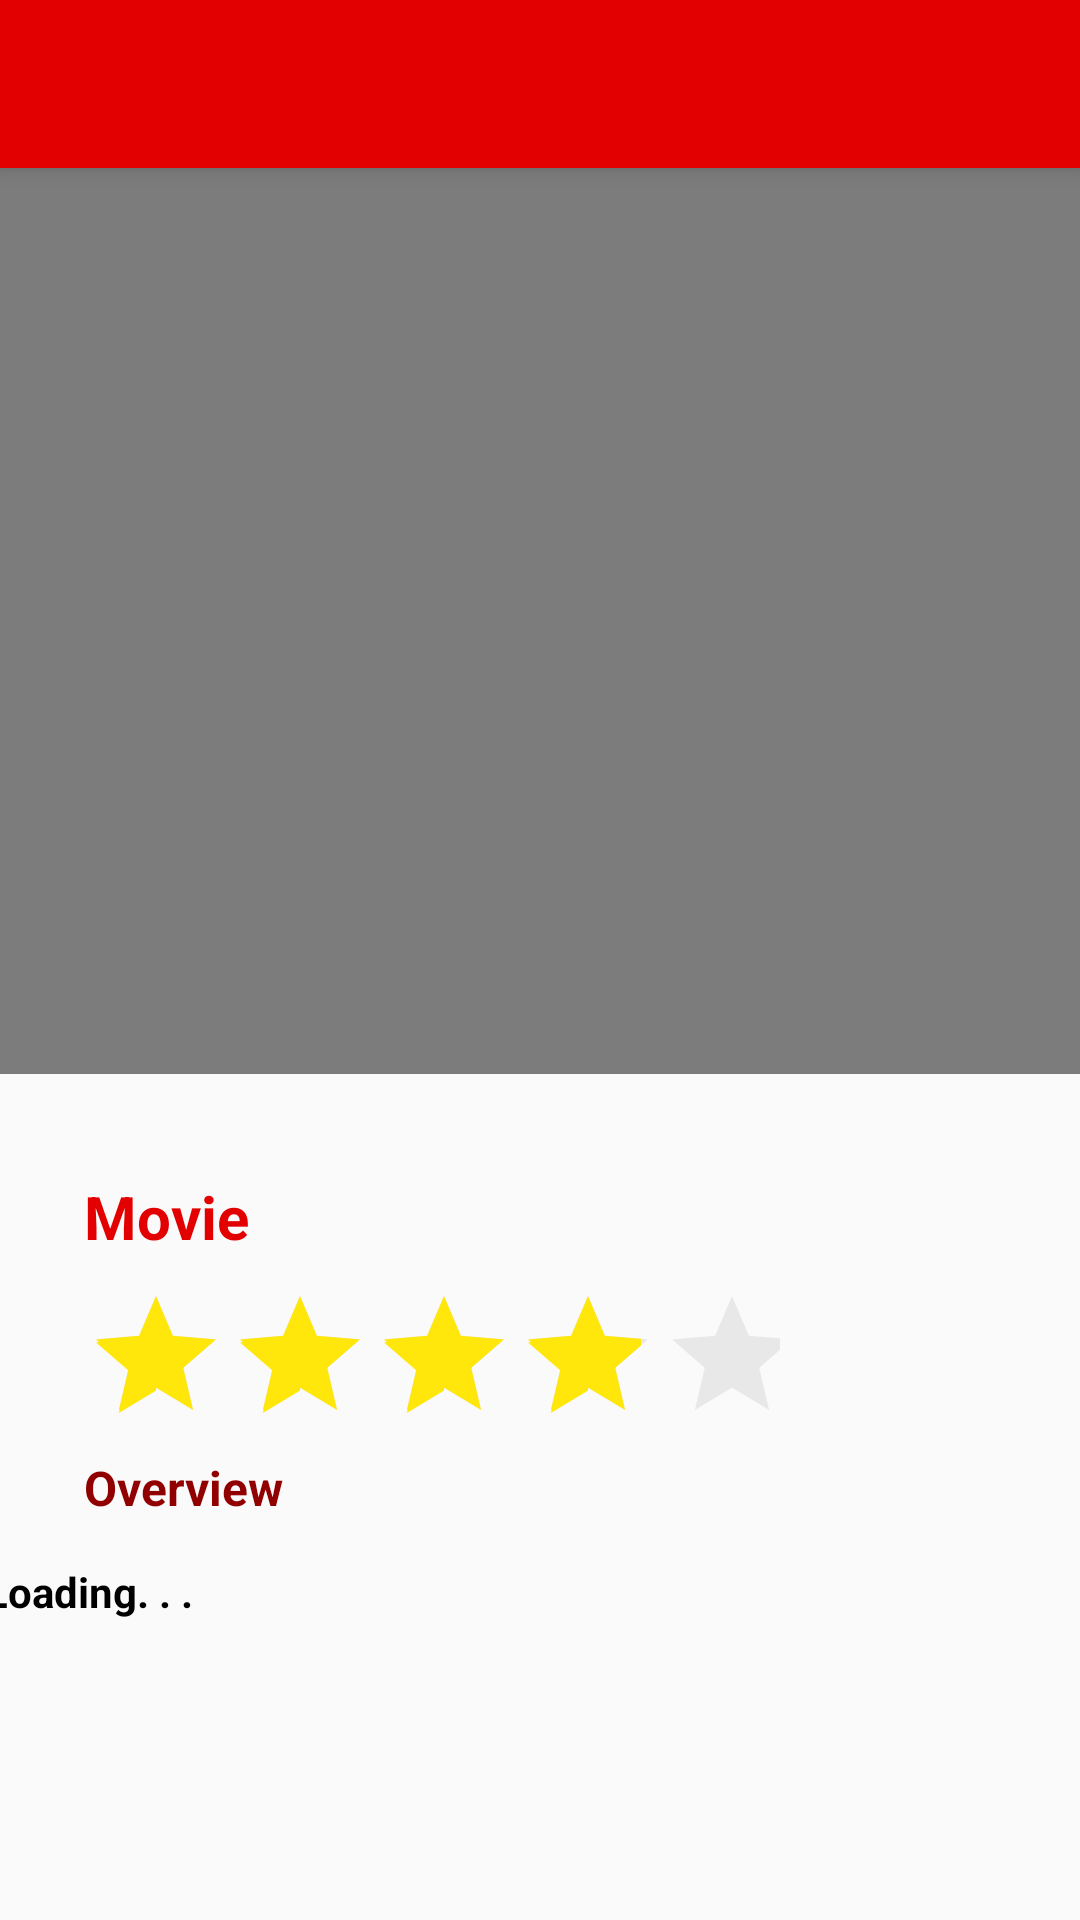

Write the Android layout XML for this screen, with the resource values it uses.
<!-- AndroidManifest.xml: application theme AppTheme -->
<!-- res/layout/activity_detail.xml -->
<?xml version="1.0" encoding="utf-8"?>
<androidx.coordinatorlayout.widget.CoordinatorLayout xmlns:android="http://schemas.android.com/apk/res/android"
    xmlns:app="http://schemas.android.com/apk/res-auto"
    android:layout_width="match_parent"
    android:layout_height="match_parent">

    <com.google.android.material.appbar.AppBarLayout
        android:layout_width="match_parent"
        android:layout_height="wrap_content"
        android:theme="@style/AppTheme.AppBarOverlay">

        <androidx.appcompat.widget.Toolbar
            android:id="@+id/toolbar"
            android:layout_width="match_parent"
            android:layout_height="?attr/actionBarSize"
            android:background="?attr/colorPrimary"
            app:popupTheme="@style/AppTheme.PopupOverlay"
            app:layout_scrollFlags="scroll|enterAlways"/>

    </com.google.android.material.appbar.AppBarLayout>

    <androidx.core.widget.NestedScrollView
        android:layout_width="match_parent"
        android:layout_height="match_parent"
        app:layout_behavior="@string/appbar_scrolling_view_behavior">

        <include layout="@layout/content_detail" />

    </androidx.core.widget.NestedScrollView>

</androidx.coordinatorlayout.widget.CoordinatorLayout>
<!-- res/layout/content_detail.xml (included above) -->
<?xml version="1.0" encoding="utf-8"?>
<androidx.constraintlayout.widget.ConstraintLayout xmlns:android="http://schemas.android.com/apk/res/android"
    xmlns:app="http://schemas.android.com/apk/res-auto"
    xmlns:tools="http://schemas.android.com/tools"
    android:layout_width="match_parent"
    android:layout_height="match_parent"
    android:descendantFocusability="blocksDescendants">

    <ImageView
        android:id="@+id/img_bg"
        android:layout_width="0dp"
        android:layout_height="302dp"
        app:layout_constraintEnd_toEndOf="parent"
        android:contentDescription="@string/background_photo"
        app:layout_constraintStart_toStartOf="parent"
        app:layout_constraintTop_toTopOf="parent" />

    <View
        android:layout_width="0dp"
        android:layout_height="302dp"
        android:background="#80000000"
        app:layout_constraintEnd_toEndOf="parent"
        app:layout_constraintStart_toStartOf="parent"
        app:layout_constraintTop_toTopOf="parent" />

    <ImageView
        android:id="@+id/img_view"
        android:layout_width="200dp"
        android:layout_height="200dp"
        android:layout_marginStart="8dp"
        android:layout_marginTop="60dp"
        android:layout_marginEnd="8dp"
        android:contentDescription="@string/detail_photo"
        app:layout_constraintEnd_toEndOf="parent"
        app:layout_constraintHorizontal_bias="0.497"
        app:layout_constraintStart_toStartOf="parent"
        app:layout_constraintTop_toTopOf="parent" />

    <TextView
        android:id="@+id/title_received"
        android:layout_width="wrap_content"
        android:layout_height="28dp"
        android:layout_marginStart="28dp"
        android:layout_marginTop="76dp"
        android:text="@string/title_movie"
        android:textSize="20sp"
        android:textStyle="bold"
        android:textColor="@color/colorPrimary"
        app:layout_constraintStart_toStartOf="parent"
        app:layout_constraintTop_toBottomOf="@+id/img_view" />

    <RatingBar
        android:id="@+id/ratingBar"
        android:layout_width="232dp"
        android:layout_height="49dp"
        android:layout_marginStart="28dp"
        android:layout_marginTop="8dp"
        android:numStars="5"
        android:rating="3.5"
        android:stepSize="1.0"
        android:theme="@style/RatingBar"
        android:isIndicator="true"
        app:layout_constraintStart_toStartOf="parent"
        app:layout_constraintTop_toBottomOf="@+id/title_received" />

    <TextView
        android:id="@+id/date_received"
        android:layout_width="wrap_content"
        android:layout_height="28dp"
        android:layout_marginStart="28dp"
        android:layout_marginTop="8dp"
        android:text="@string/overview"
        android:textColor="@color/colorPrimaryDark"
        android:textSize="16sp"
        android:textStyle="bold"
        app:layout_constraintStart_toStartOf="parent"
        app:layout_constraintTop_toBottomOf="@+id/ratingBar" />

    <TextView
        android:id="@+id/desc_received"
        android:layout_width="362dp"
        android:layout_height="222dp"
        android:layout_marginStart="8dp"
        android:layout_marginTop="8dp"
        android:layout_marginEnd="8dp"
        android:layout_marginBottom="8dp"
        android:ellipsize="end"
        android:maxLines="11"
        android:text="@string/description"
        android:textAlignment="textStart"
        android:textColor="@color/colorText"
        android:textSize="14sp"
        android:textStyle="bold"
        android:visibility="visible"
        app:layout_constraintBottom_toBottomOf="parent"
        app:layout_constraintEnd_toEndOf="parent"
        app:layout_constraintHorizontal_bias="0.757"
        app:layout_constraintStart_toStartOf="parent"
        app:layout_constraintTop_toBottomOf="@+id/date_received"
        app:layout_constraintVertical_bias="0.0" />

    <ProgressBar
        android:id="@+id/progress_bar"
        style="?android:attr/progressBarStyle"
        android:layout_width="wrap_content"
        android:layout_height="wrap_content"
        android:layout_marginStart="180dp"
        android:layout_marginTop="8dp"
        android:layout_marginBottom="8dp"
        android:visibility="gone"
        app:layout_constraintBottom_toBottomOf="parent"
        app:layout_constraintEnd_toEndOf="parent"
        app:layout_constraintHorizontal_bias="0.005"
        app:layout_constraintStart_toStartOf="parent"
        app:layout_constraintTop_toBottomOf="@+id/img_view"
        app:layout_constraintVertical_bias="0.307"
        tools:visibility="visible" />

</androidx.constraintlayout.widget.ConstraintLayout>
<!-- resources referenced by this layout -->
<resources>
  <color name="colorPrimary">#FFE20000</color>
  <color name="colorPrimaryDark">#910000</color>
  <color name="colorText">#000000</color>
  <string name="background_photo">This is background photo</string>
  <string name="description">Loading. . .</string>
  <string name="detail_photo">This is detail photo</string>
  <string name="overview">Overview</string>
  <string name="title_movie">Movie</string>
  <style name="AppTheme.AppBarOverlay" parent="ThemeOverlay.AppCompat.Dark.ActionBar" />
  <style name="AppTheme.PopupOverlay" parent="ThemeOverlay.AppCompat.Light" />
  <style name="RatingBar" parent="Theme.AppCompat">
          <item name="colorControlNormal">#BEBEBE</item>
          <item name="colorControlActivated">#FFE60B</item>
      </style>
  <style name="AppTheme" parent="Theme.AppCompat.Light.DarkActionBar">
          
          <item name="colorPrimary">@color/colorPrimary</item>
          <item name="colorPrimaryDark">@color/colorPrimaryDark</item>
          <item name="colorAccent">@color/colorAccent</item>
      </style>
  <color name="colorAccent">#D81B60</color>
</resources>
